Labelled photos from "data", an image-classification folder in bhuvanesh2235/Intelligent-Logistics-E-Commerce-Hub. The possible labels are: damaged, non damaged.

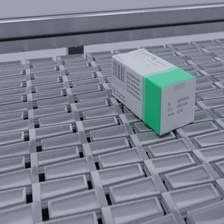
Label: non damaged

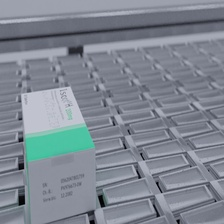
Label: non damaged

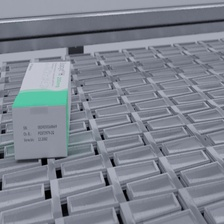
Label: non damaged

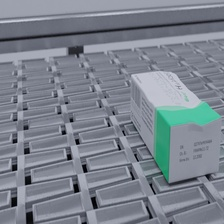
Label: damaged

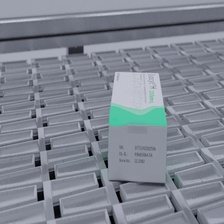
Label: damaged

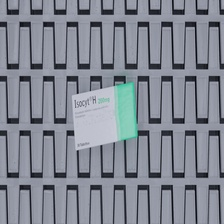
Label: damaged
